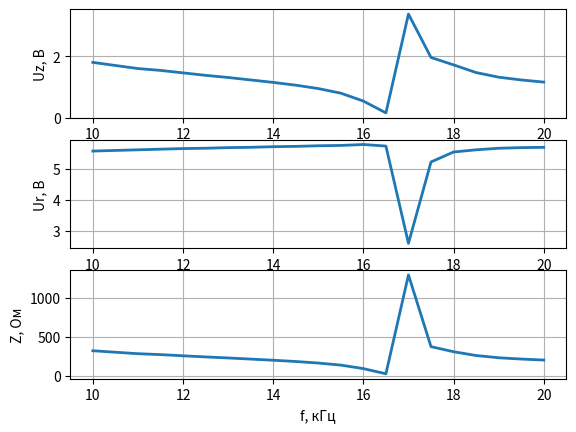

Generate this figure with matplotlib:
from math import pi
from cmath import sqrt
import matplotlib.pyplot as plt

global R, ug
R = 10**3
ug = 6

def calc_ct(f, uz, ur):
    w = 2*pi*f
    return 1/(w*R*sqrt( (uz/ur)**2 - 0.25* ( ((ug**2 - uz**2)/ur**2) - 1)**2 ))

print("-----------------------")
uz_all = [1.8,1.7,1.6,1.54,1.46,1.38,1.31,1.23,1.15,1.06,0.95,0.8,0.544,0.16,3.37,1.96,1.72,1.47,1.32,1.23,1.16] # r
ur_all = [5.56,5.58,5.6,5.62,5.64,5.65,5.67,5.68,5.7,5.71,5.73, 5.74,5.77,5.72,2.6,5.21,5.53,5.6,5.65,5.67,5.68] # r

f_all = [i * 0.5 for i in range(20, 41)]# r

Z_all = []

for i in range(len(uz_all)):
    Z_all.append(R*uz_all[i]/ur_all[i])
    print(f"X{i+1}={Z_all[i]:.2f}")

print("-----------------------")

uz_p = 0.05 # r
ur_p = 5.78 # r

uz_a = 4.74 # r
ur_a = 1.41 # r

fp = 16.43*10**3 # r
fa = 17.07*10**3 # r
zp = R * uz_p/ur_p
za = R * uz_a/ur_a

Xp = R*sqrt( (uz_p / ur_p)**2 - 0.25* ( ((ug**2 - uz_p**2)/ur_p**2) - 1)**2 )
Xa = R*sqrt( (uz_a / ur_a)**2 - 0.25* ( ((ug**2 - uz_a**2)/ur_a**2) - 1)**2 )

gp = 1/zp
ga = 1/za

K = sqrt(1 - (fp/fa)**2)

Ct = calc_ct(10*(10**3), 1.8, 5.56) # r
Cd = K**2 * Ct
Cx = Ct*(1-K**2)
wp = 2*pi*fp
Ld = 1 / ( wp**2 * K**2 * Ct )

e = 1500
p = 7300 
l = 20*10**(-3) 

d = sqrt( (pi*e*(fa-fp)*10**(-9)) / ( 576*p*l**2 * fp**3 ) ) # r

print(f"Zp: {zp:}")
print(f"Za: {za}")
print(f"Xp: {Xp}")
print(f"Xa: {Xa}")
print(f"gp: {gp}")
print(f"ga: {ga}")
print(f"Cx: {Cx}")
print(f"Ct: {Ct}")
print(f"Cd: {Cd}")
print(f"Ld: {Ld}")
print(f"K: {K}")
print(f"d: {d}")


fig, axs = plt.subplots(3)

axs[0].plot(f_all, uz_all, linewidth=2.0)
axs[0].grid(True)
axs[0].set_ylabel('Uz, В')

axs[1].plot(f_all, ur_all, linewidth=2.0)
axs[1].grid(True)
axs[1].set_ylabel('Ur, В')

axs[2].plot(f_all, Z_all, linewidth=2.0)
axs[2].grid(True)
axs[2].set_ylabel('Z, Ом')
axs[2].set_xlabel('f, кГц')

plt.show()